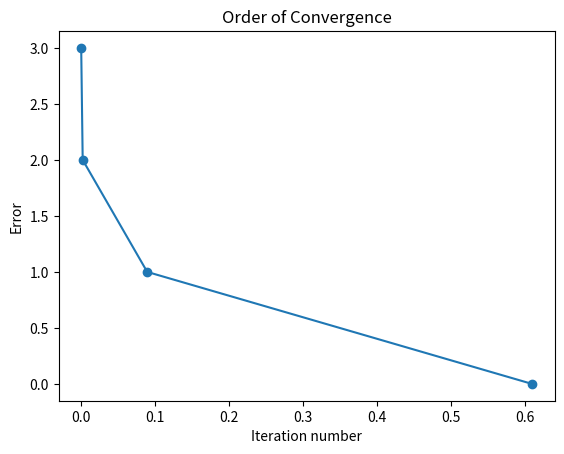

Here is the Python script that generated this plot:
import numpy as np
import matplotlib.pyplot as plt

def f(x,y,z):
    return x**2 + 4*y**2 + 4*z**2 - 16

def fx(x):
    return 2*x

def fy(y):
    return 8*y

def fz(z):
    return 8*z

def newtons_method(x0, y0, z0, tol=1e-6, nmax=100):
    x, y, z = x0, y0, z0
    n = 0
    errors = []
    n_num = []
    while (n < nmax):
        F = f(x, y, z)
        dfx = fx(x)
        dfy = fy(y)
        dfz = fz(z)
        d = F/(dfx**2 + dfy**2 + dfz**2)

        x_new, y_new, z_new = x - (d*dfx), y - (d*dfy), z - (d*dfz)
        error = np.sqrt((x_new - x)**2 + (y_new - y)**2 + (z_new - z)**2)
        errors.append(error)
        n_num.append(n)

        if np.abs(f(x_new, y_new, z_new)) < tol:
            return x_new, y_new, z_new, n+1, errors, n_num

        x, y, z = x_new, y_new, z_new
        n = n+1
    return x, y, z, n, n_num, errors

x0, y0, z0, = 1, 1, 1

x_newton, y_newton, z_newton, newton_count, n_num, errors = newtons_method(x0, y0, z0)
print(f"Newton's method solution: x = {x_newton}, y = {y_newton}, z = {z_newton} in {newton_count} iterations")

plt.plot(n_num, errors, marker='o')
plt.xlabel("Iteration number")
plt.ylabel("Error")
plt.title("Order of Convergence")
plt.show()